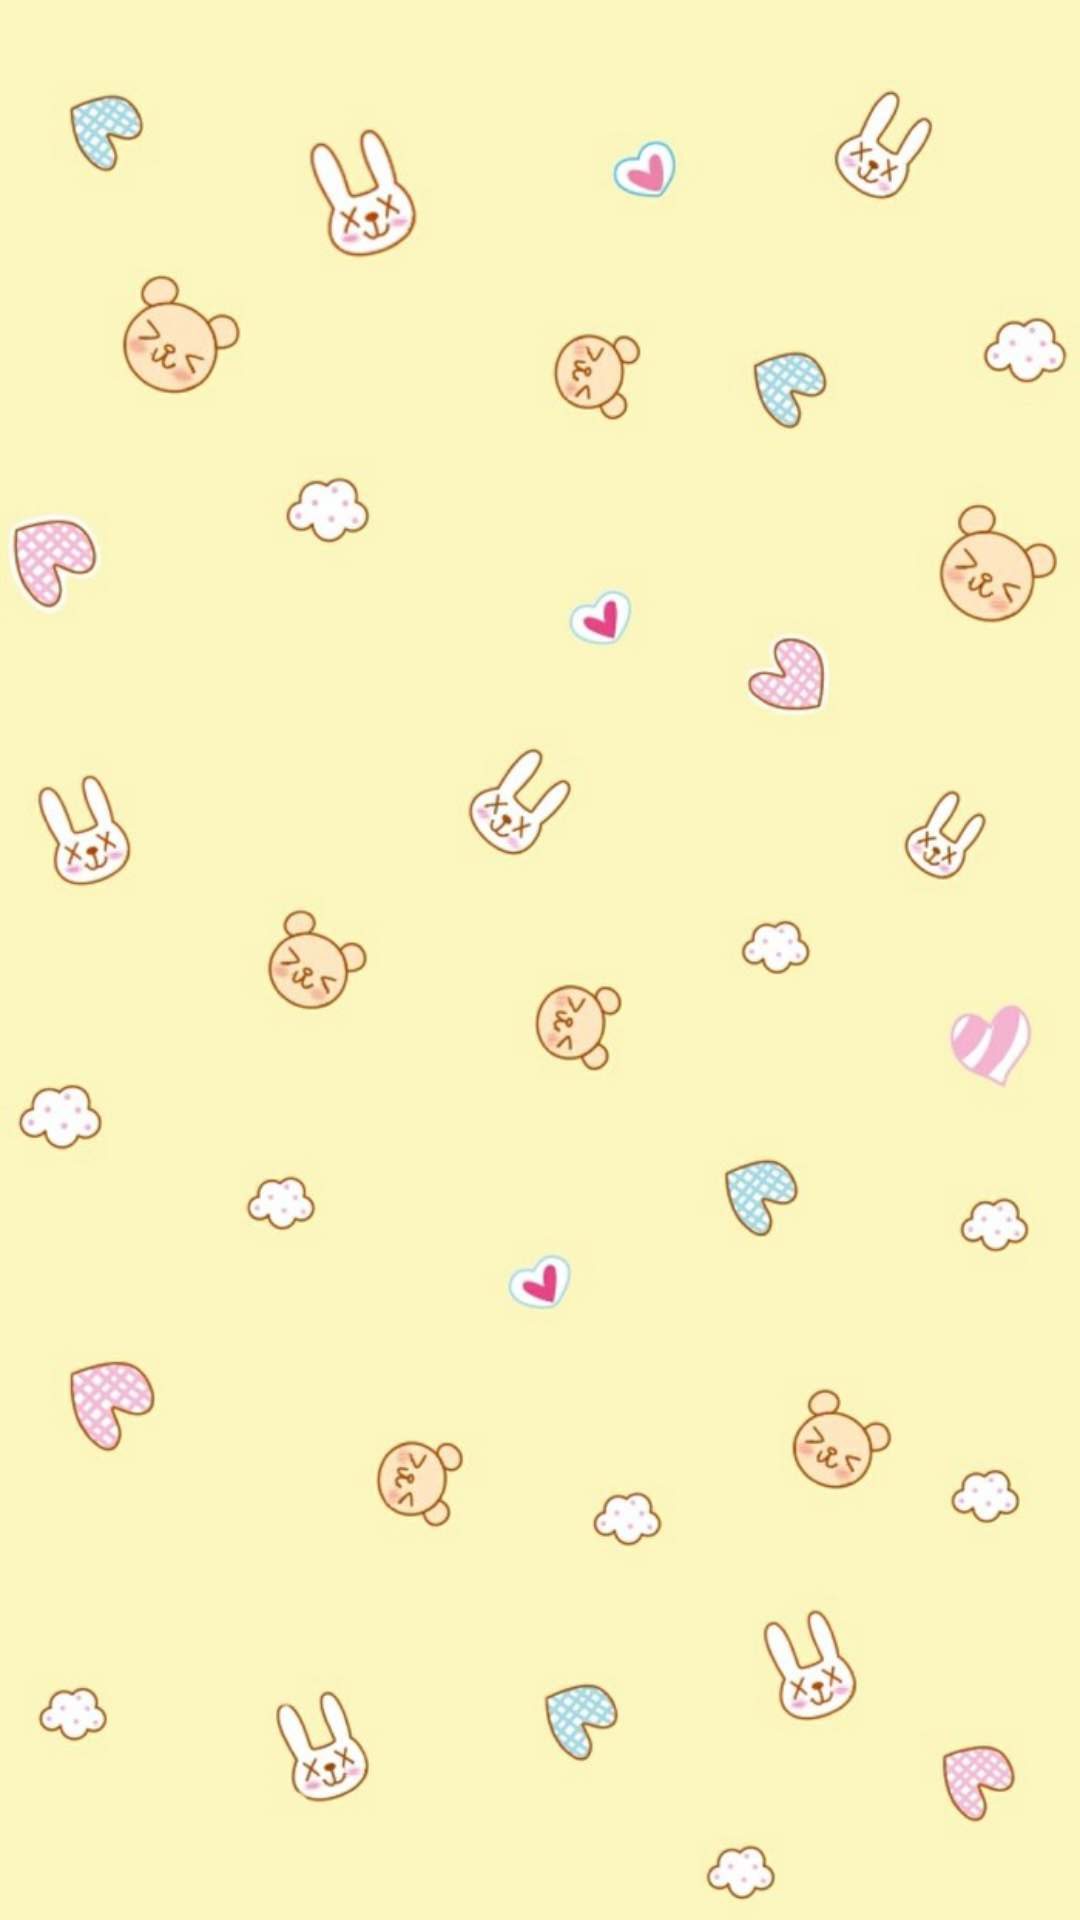

Here is an Android app screen rendered from its layout file. Give the layout XML and the strings, colors and styles it references.
<!-- AndroidManifest.xml: application theme Theme.AppCompat.Light.NoActionBar -->
<!-- res/layout/gk.xml -->
<?xml version="1.0" encoding="utf-8"?>

<LinearLayout xmlns:android="http://schemas.android.com/apk/res/android"
    android:layout_width="match_parent"
    android:layout_height="match_parent"
    android:background="@drawable/back2"
    android:gravity="center"
    android:orientation="vertical">

    <GridView
        android:id="@+id/grid_view"
        android:layout_width="match_parent"
        android:layout_height="wrap_content"
        android:layout_margin="10dp"
        android:columnWidth="100dp"
        android:drawSelectorOnTop="true"
        android:gravity="center"
        android:numColumns="auto_fit"
        android:stretchMode="columnWidth"
        android:verticalSpacing="5dp"
        android:focusable="true"
        android:clickable="true" />



</LinearLayout>
<!-- resources referenced by this layout -->
<resources>
  <!-- drawable back2: jpg bitmap (drawable-v21, 66668 bytes) -->
</resources>
